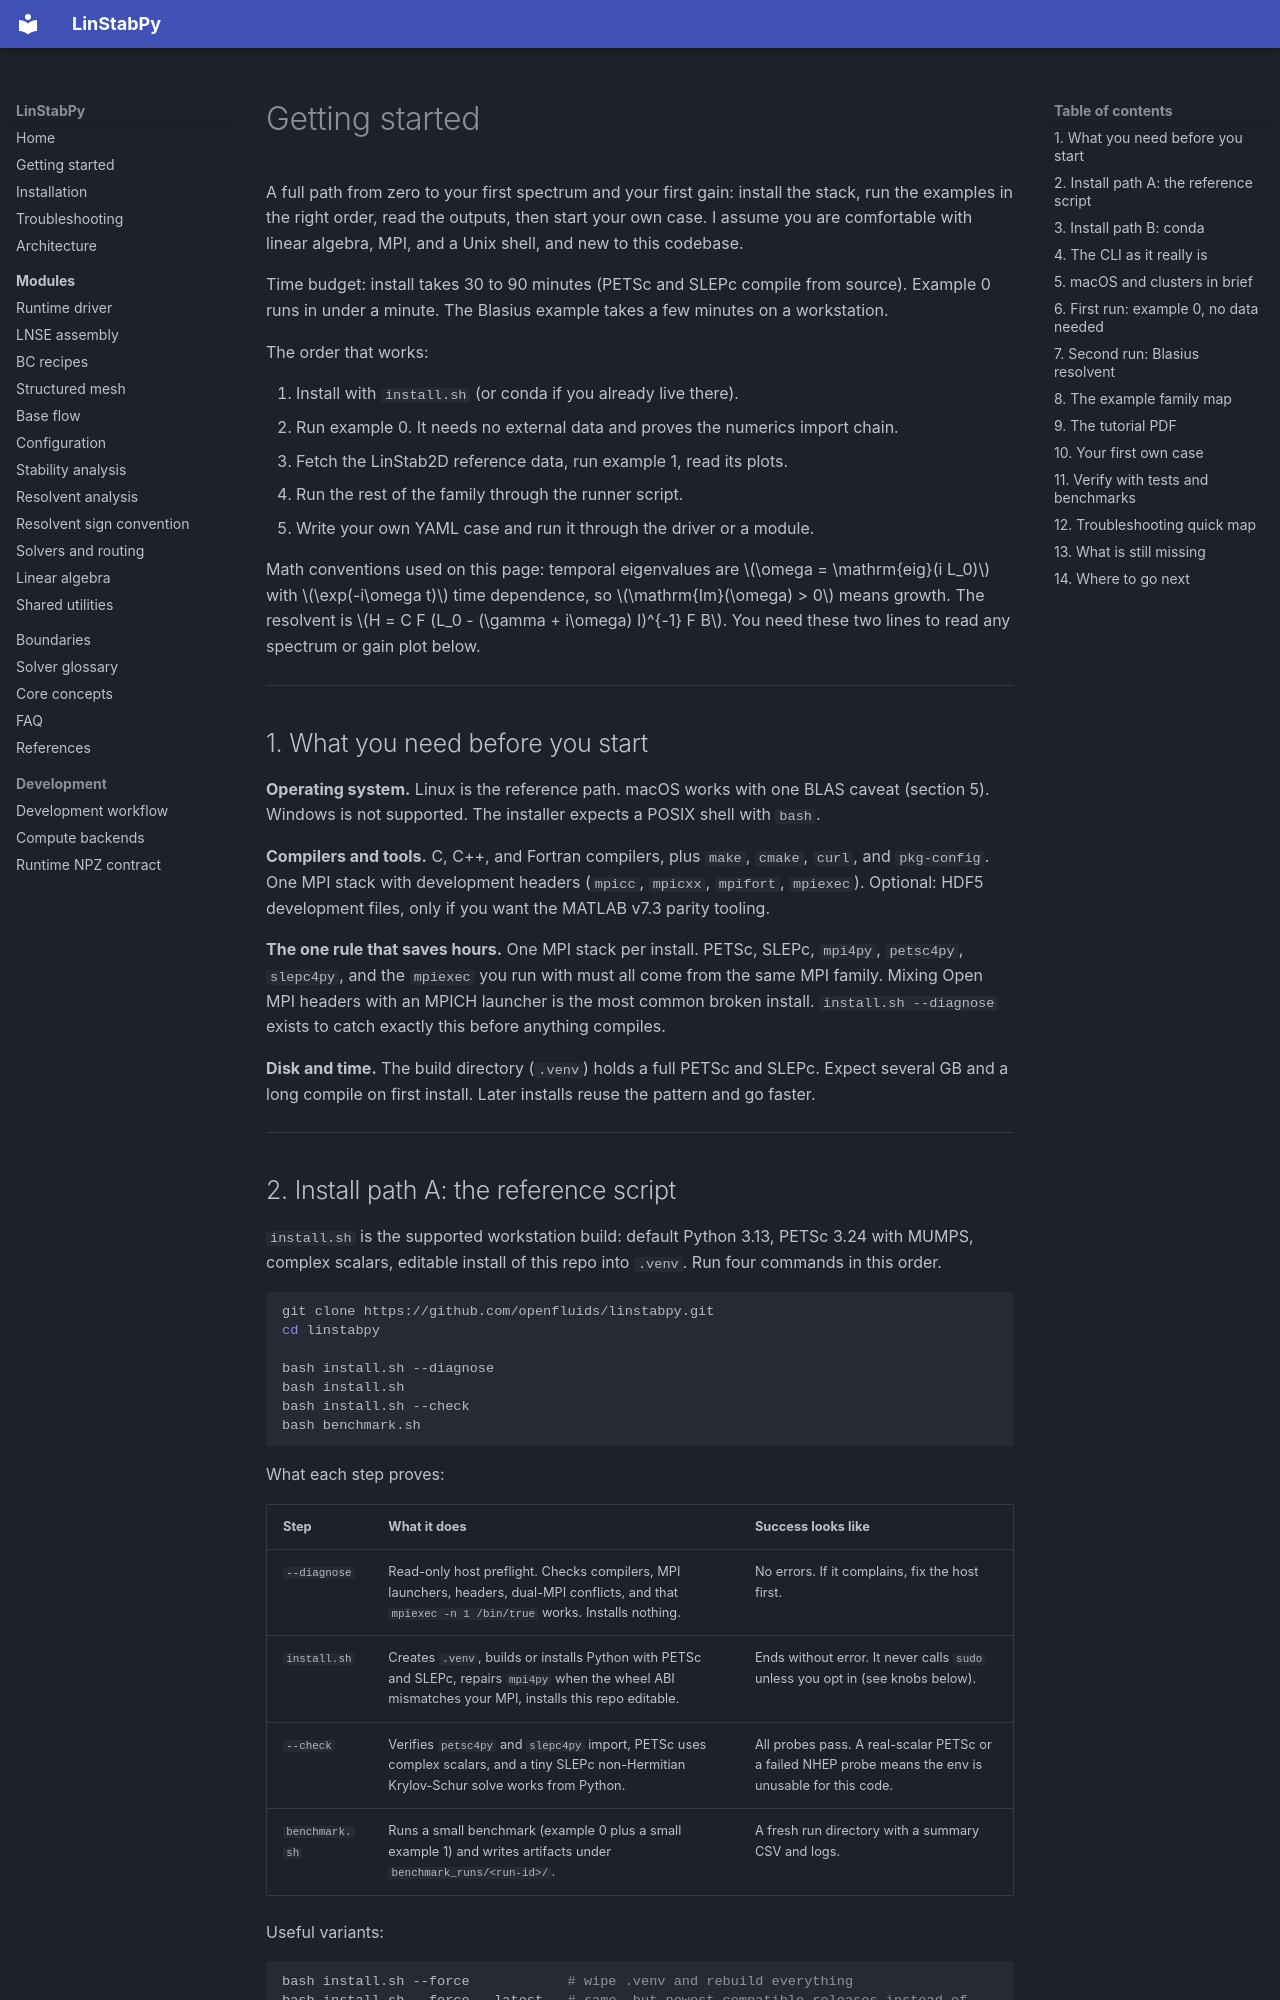

repository: openfluids/linstabpy · page: 0.Getting-Started/index.html · generator: mkdocs

# Getting started

A full path from zero to your first spectrum and your first gain: install the stack, run the examples in the right order, read the outputs, then start your own case. I assume you are comfortable with linear algebra, MPI, and a Unix shell, and new to this codebase.

Time budget: install takes 30 to 90 minutes (PETSc and SLEPc compile from source). Example 0 runs in under a minute. The Blasius example takes a few minutes on a workstation.

The order that works:

1. Install with `install.sh` (or conda if you already live there).
2. Run example 0. It needs no external data and proves the numerics import chain.
3. Fetch the LinStab2D reference data, run example 1, read its plots.
4. Run the rest of the family through the runner script.
5. Write your own YAML case and run it through the driver or a module.

Math conventions used on this page: temporal eigenvalues are $\omega = \mathrm{eig}(i L_0)$ with $\exp(-i\omega t)$ time dependence, so $\mathrm{Im}(\omega) > 0$ means growth. The resolvent is $H = C F (L_0 - (\gamma + i\omega) I)^{-1} F B$. You need these two lines to read any spectrum or gain plot below.

---

## 1. What you need before you start

**Operating system.** Linux is the reference path. macOS works with one BLAS caveat (section 5). Windows is not supported. The installer expects a POSIX shell with `bash`.

**Compilers and tools.** C, C++, and Fortran compilers, plus `make`, `cmake`, `curl`, and `pkg-config`. One MPI stack with development headers (`mpicc`, `mpicxx`, `mpifort`, `mpiexec`). Optional: HDF5 development files, only if you want the MATLAB v7.3 parity tooling.

**The one rule that saves hours.** One MPI stack per install. PETSc, SLEPc, `mpi4py`, `petsc4py`, `slepc4py`, and the `mpiexec` you run with must all come from the same MPI family. Mixing Open MPI headers with an MPICH launcher is the most common broken install. `install.sh --diagnose` exists to catch exactly this before anything compiles.

**Disk and time.** The build directory (`.venv`) holds a full PETSc and SLEPc. Expect several GB and a long compile on first install. Later installs reuse the pattern and go faster.

---
